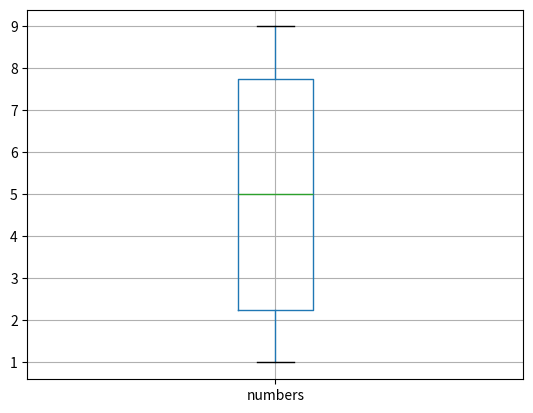

Generate this figure with matplotlib:
import pandas as pd
import matplotlib.pyplot as plot

data = {
    "numbers": [1, 5, 2, 7, 1, 9, 3, 8, 5, 9]
}

df = pd.DataFrame(data)
b_plot = df.boxplot(column = 'numbers')
b_plot.plot()

print (plot.show())